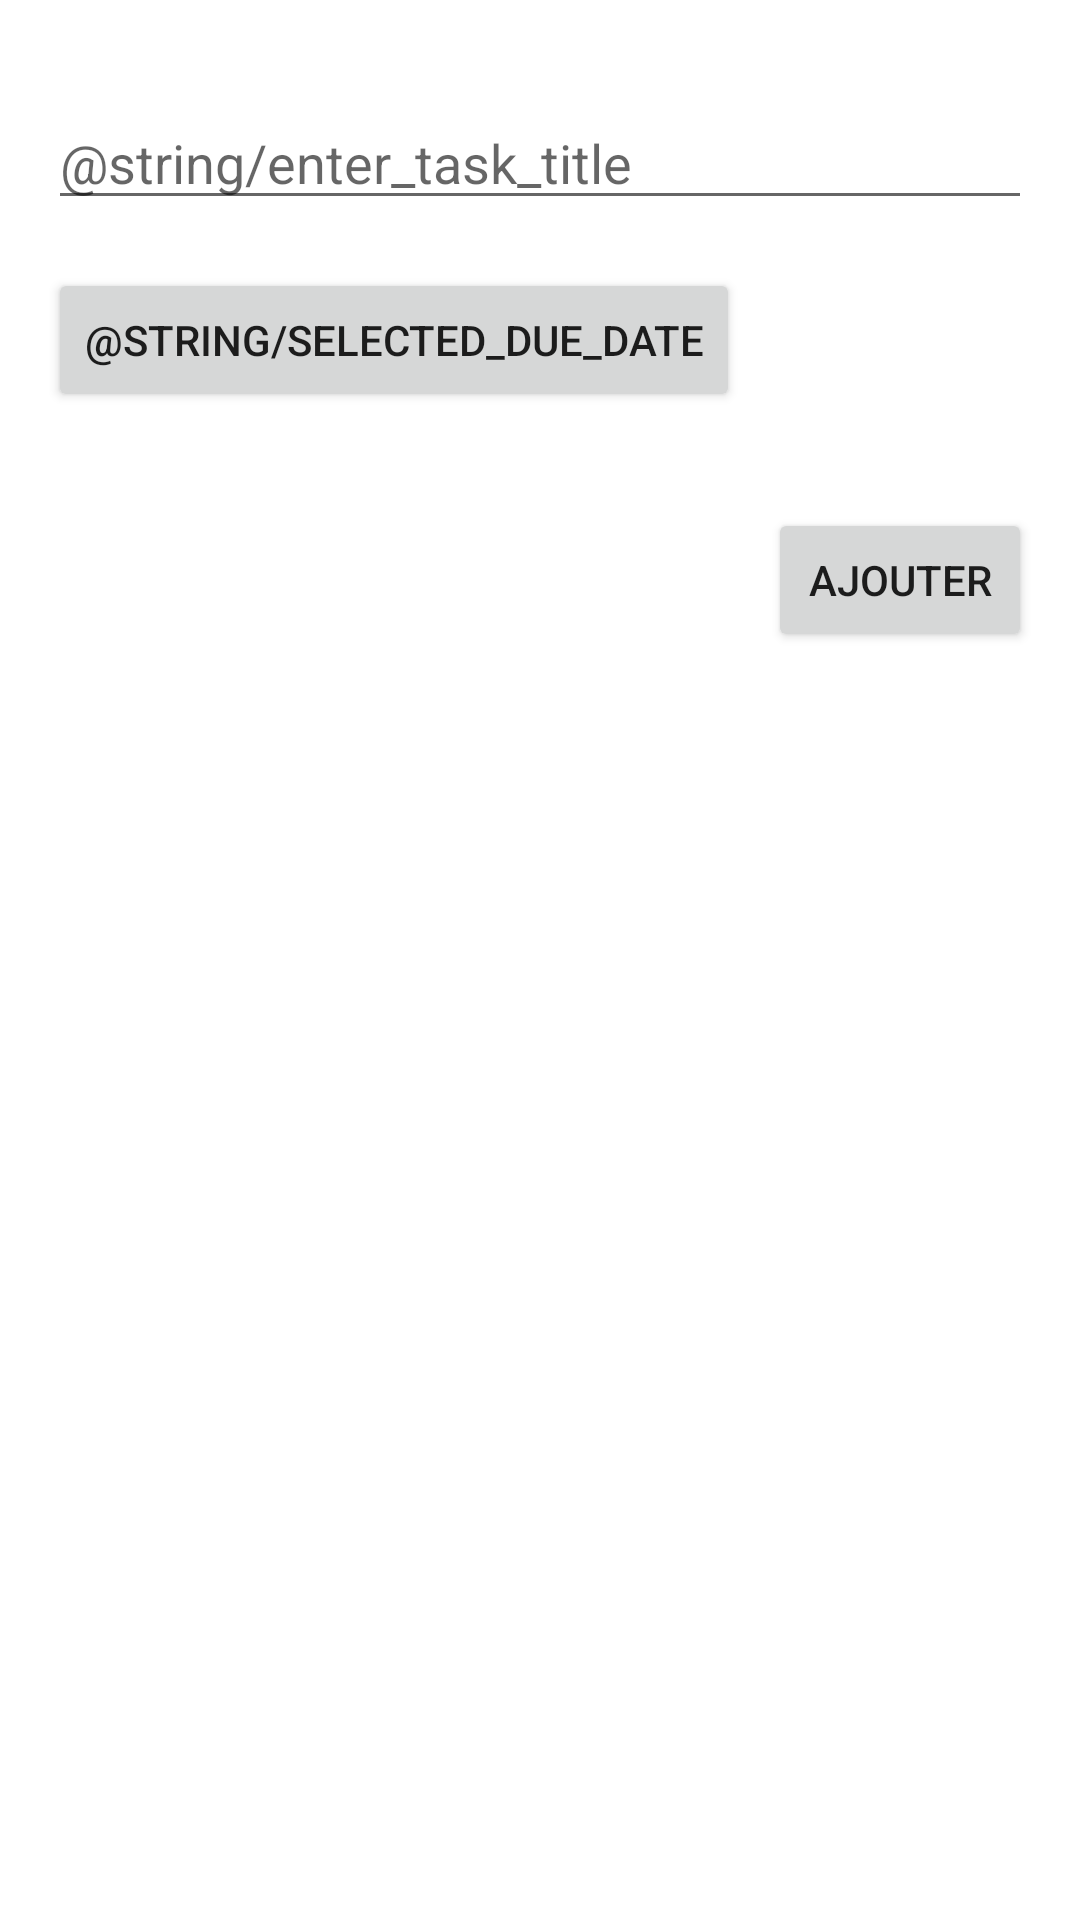

Android layout source for this screen:
<!-- AndroidManifest.xml: application theme Theme.Stodolist -->
<!-- res/layout/fragment_add_task.xml -->
<?xml version="1.0" encoding="utf-8"?>
<androidx.constraintlayout.widget.ConstraintLayout xmlns:android="http://schemas.android.com/apk/res/android"
    xmlns:app="http://schemas.android.com/apk/res-auto"
    xmlns:tools="http://schemas.android.com/tools"
    android:layout_width="match_parent"
    android:layout_height="match_parent"
    tools:context=".ui.AddTaskFragment">

    <EditText
        android:id="@+id/etTaskTitle"
        android:layout_width="0dp"
        android:layout_height="wrap_content"
        android:layout_marginStart="16dp"
        android:layout_marginTop="32dp"
        android:layout_marginEnd="16dp"
        android:hint="@string/enter_task_title"
        android:inputType="text"
        app:layout_constraintEnd_toEndOf="parent"
        app:layout_constraintStart_toStartOf="parent"
        app:layout_constraintTop_toTopOf="parent" />

    <Button
        android:id="@+id/btnPickDate"
        android:layout_width="wrap_content"
        android:layout_height="wrap_content"
        android:layout_marginTop="16dp"
        android:text="@string/selected_due_date"
        app:layout_constraintStart_toStartOf="@+id/etTaskTitle"
        app:layout_constraintTop_toBottomOf="@+id/etTaskTitle" />

    <Button
        android:id="@+id/btnSaveTask"
        android:layout_width="wrap_content"
        android:layout_height="wrap_content"
        android:layout_marginTop="32dp"
        android:text="Ajouter"
        app:layout_constraintEnd_toEndOf="@+id/etTaskTitle"
        app:layout_constraintTop_toBottomOf="@+id/btnPickDate" />

</androidx.constraintlayout.widget.ConstraintLayout>
<!-- resources referenced by this layout -->
<resources>
  <style name="Theme.Stodolist" parent="Theme.MaterialComponents.DayNight.DarkActionBar">
          
          <item name="colorPrimary">@color/purple_500</item>
          <item name="colorPrimaryVariant">@color/purple_700</item>
          <item name="colorOnPrimary">@color/white</item>
          
          <item name="colorSecondary">@color/teal_200</item>
          <item name="colorSecondaryVariant">@color/teal_700</item>
          <item name="colorOnSecondary">@color/black</item>
          
          <item name="android:statusBarColor">?attr/colorPrimaryVariant</item>
          
      </style>
  <!-- not gathered from this repository: default colours our renderer supplied (Android Studio template values) -->
  <color name="purple_500">#FF6200EE</color>
  <color name="purple_700">#FF3700B3</color>
  <color name="teal_200">#FF03DAC5</color>
  <color name="teal_700">#FF018786</color>
  <color name="black">#FF000000</color>
  <color name="white">#FFFFFFFF</color>
</resources>
